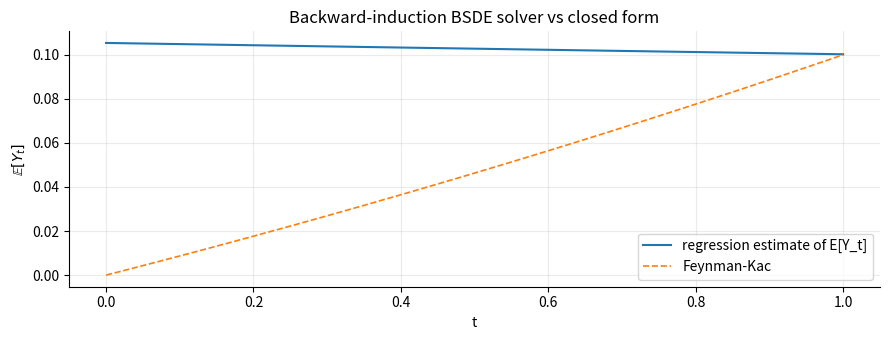

The script that saved this image:
%matplotlib inline
import numpy as np
import matplotlib.pyplot as plt

plt.rcParams.update({
    "figure.figsize": (9, 3.5),
    "axes.spines.top": False,
    "axes.spines.right": False,
    "axes.grid": True,
    "grid.alpha": 0.25,
    "font.size": 10,
})

# Linear BSDE: -dY = -r Y dt - Z dW, Y_T = g(X_T)
# Forward: dX = mu X dt + sigma X dW (GBM)
# Payoff: g(x) = max(x - K, 0)   [European call]
# Y_0 = exp(-r T) E[g(X_T)] for this choice.

def simulate_gbm(S0, mu, sigma, T, N, n_paths, seed=0):
    r = np.random.default_rng(seed)
    dt = T / N
    dW = r.standard_normal((N, n_paths)) * np.sqrt(dt)
    logS = np.log(S0) + np.cumsum((mu - 0.5 * sigma**2) * dt + sigma * dW, axis=0)
    return np.concatenate([[np.log(S0) * np.ones(n_paths)], logS], axis=0)

S0, K, T, r, sigma = 100.0, 100.0, 1.0, 0.05, 0.20
N, n_paths = 200, 50_000

logS = simulate_gbm(S0, r, sigma, T, N, n_paths)
S_T = np.exp(logS[-1])
payoff = np.maximum(S_T - K, 0.0)
Y0_mc = np.exp(-r * T) * payoff.mean()
mc_se = np.exp(-r * T) * payoff.std() / np.sqrt(n_paths)

# Black-Scholes closed form for comparison
from math import log, sqrt, erf
def bs_call(S0, K, T, r, sigma):
    d1 = (log(S0 / K) + (r + 0.5 * sigma**2) * T) / (sigma * sqrt(T))
    d2 = d1 - sigma * sqrt(T)
    N = lambda x: 0.5 * (1 + erf(x / sqrt(2)))
    return S0 * N(d1) - K * np.exp(-r * T) * N(d2)

bs_price = bs_call(S0, K, T, r, sigma)

print(f"Linear BSDE with call payoff:")
print(f"  MC estimate of Y_0      = {Y0_mc:.4f}  (+/- {1.96*mc_se:.4f})")
print(f"  Black-Scholes closed    = {bs_price:.4f}")
print(f"  Discrepancy            = {abs(Y0_mc - bs_price):.4f}")


# Tsitsiklis-Van Roy / Longstaff-Schwartz backward induction for a toy BSDE.
# Forward: dX = mu dt + sigma dW, X_0 = 0. Terminal: g(X_T) = X_T^2.
# Generator: f(t, x, y, z) = -r y.  (linear so we can verify against Feynman-Kac.)

mu, sigma, T, N = 0.1, 0.3, 1.0, 50
n_paths, r_rate = 20_000, 0.05
dt = T / N

rng = np.random.default_rng(42)
dW = rng.standard_normal((N, n_paths)) * np.sqrt(dt)
X = np.zeros((N + 1, n_paths))
for k in range(N):
    X[k + 1] = X[k] + mu * dt + sigma * dW[k]

# Terminal
Y = np.zeros((N + 1, n_paths))
Y[-1] = X[-1] ** 2

# Backward regression on polynomial basis
def phi(x):
    return np.stack([np.ones_like(x), x, x ** 2, x ** 3], axis=1)  # (n_paths, 4)

for k in range(N - 1, -1, -1):
    # Euler update for Y (linear generator f = -r Y)
    Y_next = Y[k + 1]
    target = Y_next * (1 + r_rate * dt)  # i.e. Y_k ≈ Y_{k+1} + r Y_{k+1} dt
    # Regress target onto phi(X_k)
    basis = phi(X[k])
    coef, *_ = np.linalg.lstsq(basis, target, rcond=None)
    Y[k] = basis @ coef

Y0_bsde = Y[0].mean()
# Feynman-Kac closed form: Y_0 = exp(-r T) E[X_T^2] with linear generator +r
# (Our discretisation uses +r because f = -r Y means dY/dt = +r Y going backward,
#  so Y_t = e^{-r(T-t)} E[g(X_T)|F_t].)
ET = (mu * T) ** 2 + sigma ** 2 * T  # E[X_T^2] for arithmetic BM + drift
Y0_closed = np.exp(-r_rate * T) * ET

print(f"Toy BSDE with linear generator f(y) = -r y and g(x) = x^2:")
print(f"  Regression estimate Y_0  = {Y0_bsde:.4f}")
print(f"  Feynman-Kac closed form  = {Y0_closed:.4f}")

fig, ax = plt.subplots()
t_grid = np.linspace(0, T, N + 1)
ax.plot(t_grid, Y.mean(axis=1), lw=1.5, label="regression estimate of E[Y_t]")
ax.plot(t_grid, np.exp(-r_rate * (T - t_grid)) * ((mu * t_grid) ** 2 + sigma ** 2 * t_grid),
        lw=1.2, ls="--", label="Feynman-Kac")
ax.set_xlabel("t"); ax.set_ylabel(r"$\mathbb{E}[Y_t]$")
ax.set_title("Backward-induction BSDE solver vs closed form")
ax.legend(); plt.tight_layout(); plt.show()


# Solution - Exercise 3
S0, K, T, r_rate, sigma_bs = 100.0, 100.0, 1.0, 0.05, 0.20
N, n_paths = 100, 20_000
dt = T / N
rng = np.random.default_rng(7)
dW = rng.standard_normal((N, n_paths)) * np.sqrt(dt)
logS = np.zeros((N + 1, n_paths))
logS[0] = np.log(S0)
for k in range(N):
    logS[k + 1] = logS[k] + (r_rate - 0.5 * sigma_bs**2) * dt + sigma_bs * dW[k]
S_paths = np.exp(logS)

# Terminal payoff
Y = np.zeros((N + 1, n_paths))
Y[-1] = np.maximum(S_paths[-1] - K, 0.0)

# Polynomial regression backward
def phi(x):
    z = (x - S0) / S0
    return np.stack([np.ones_like(z), z, z**2, z**3, z**4], axis=1)

for k in range(N - 1, -1, -1):
    target = Y[k + 1] * (1 + r_rate * dt)
    basis = phi(S_paths[k])
    coef, *_ = np.linalg.lstsq(basis, target, rcond=None)
    Y[k] = basis @ coef

# Black-Scholes
from math import log, sqrt, erf
d1 = (log(S0/K) + (r_rate + 0.5*sigma_bs**2)*T) / (sigma_bs*sqrt(T))
d2 = d1 - sigma_bs*sqrt(T)
Nf = lambda x: 0.5 * (1 + erf(x / sqrt(2)))
bs = S0*Nf(d1) - K*np.exp(-r_rate*T)*Nf(d2)

print(f"BSDE backward induction Y_0 = {Y[0].mean():.4f}")
print(f"Black-Scholes               = {bs:.4f}")
print(f"Difference                  = {abs(Y[0].mean() - bs):.4f}  ({100*abs(Y[0].mean() - bs)/bs:.2f}% relative)")
